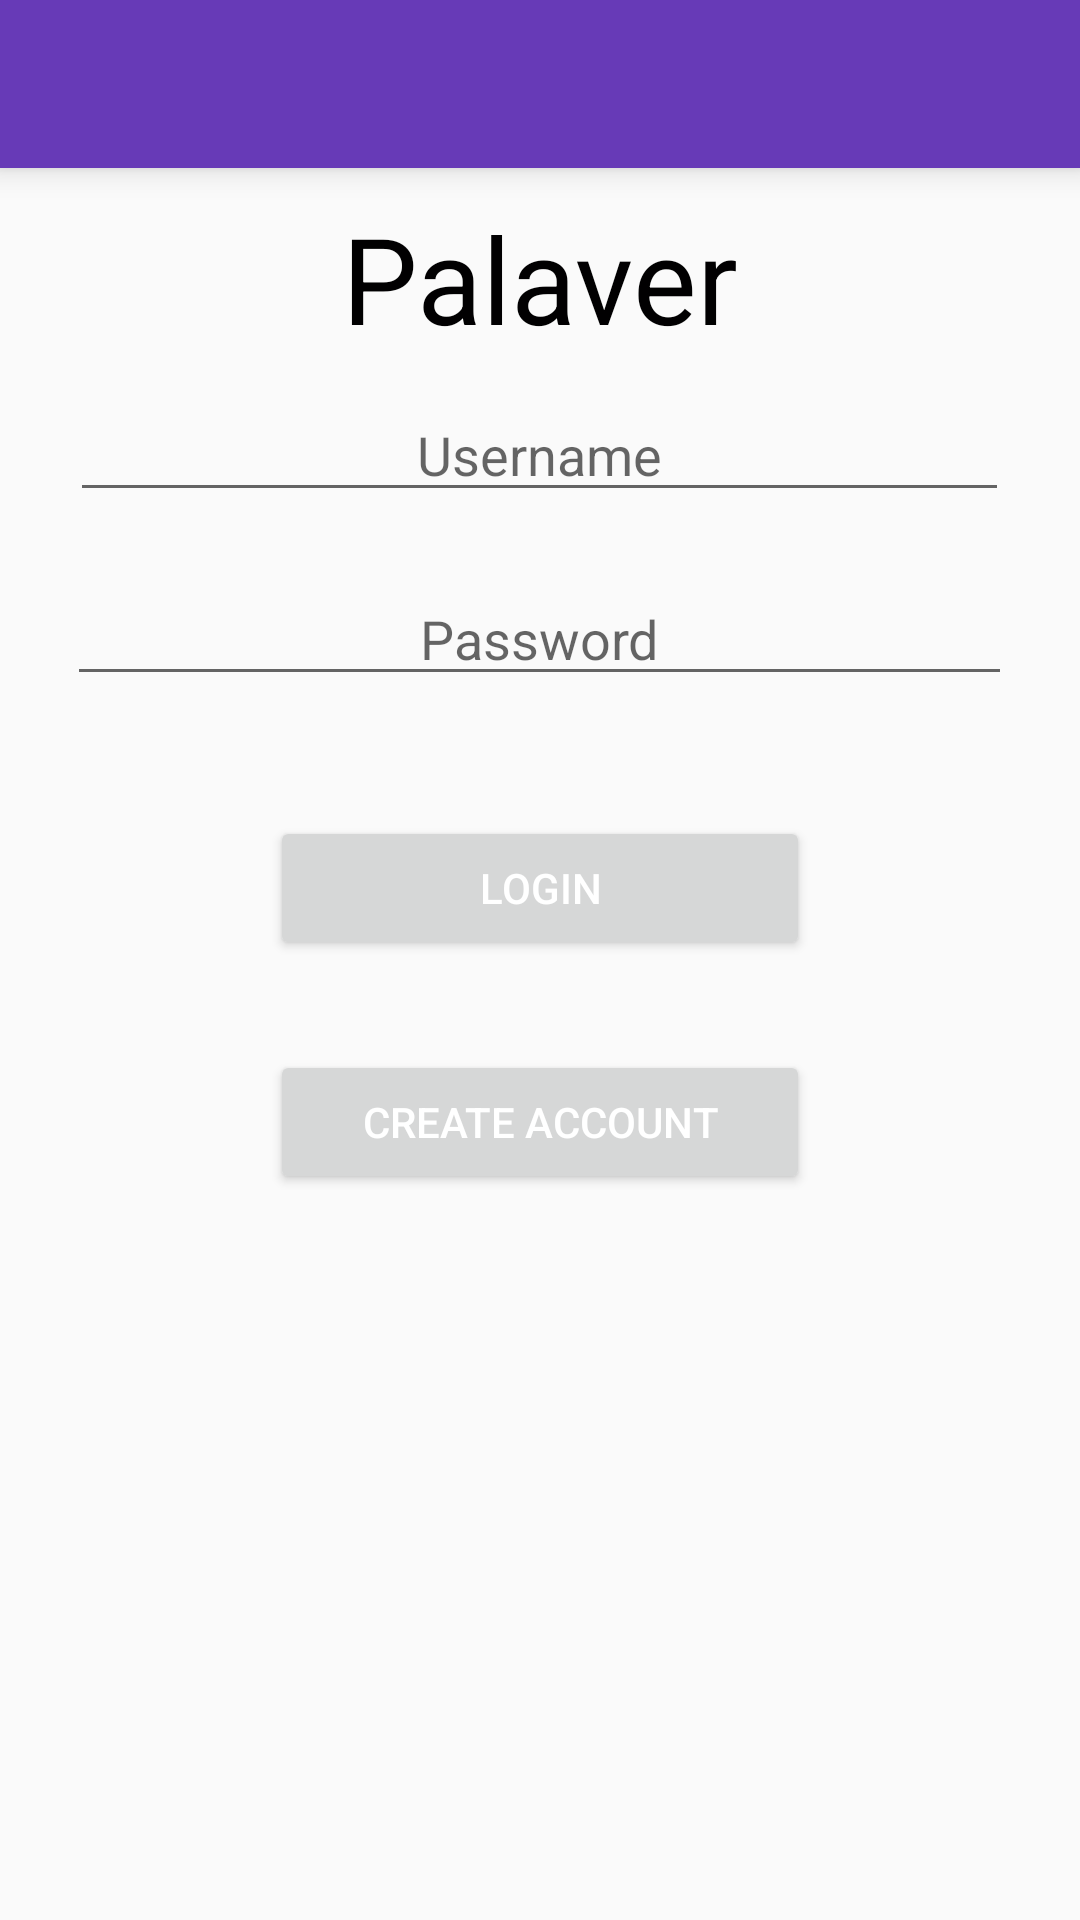

Reconstruct the res/layout file that produces this screen, plus the resources it refers to.
<!-- AndroidManifest.xml: application theme AppTheme -->
<!-- res/layout/login_layout.xml -->
<?xml version="1.0" encoding="utf-8"?>
<LinearLayout xmlns:android="http://schemas.android.com/apk/res/android"
              android:orientation="vertical"
              android:layout_width="match_parent"
              android:layout_height="match_parent">
    <LinearLayout
        android:layout_width="match_parent"
        android:layout_height="match_parent"
        android:orientation="vertical"
        android:weightSum="1">

        <include
            android:id="@+id/tool_bar"
            layout="@layout/tool_bar"/>

        <TextView
            android:layout_width="wrap_content"
            android:layout_height="wrap_content"
            android:textAppearance="?android:attr/textAppearanceLarge"
            android:text="Palaver"
            android:id="@+id/titletext"
            android:layout_gravity="center_horizontal"
            android:layout_weight="0.04"
            android:textColor="#010001"
            android:textSize="40dp"
            android:paddingTop="10dp"/>



        <EditText
            android:layout_width="313dp"
            android:layout_height="wrap_content"
            android:id="@+id/usernameinput"
            android:layout_gravity="center_horizontal"
            android:textColor="#666666"
            android:gravity="center_horizontal"
            android:singleLine="true"
            android:inputType="text"
            android:hint="Username" />

        <EditText
            android:layout_width="315dp"
            android:layout_height="wrap_content"
            android:inputType="textPassword"
            android:ems="10"
            android:id="@+id/passwordinput"
            android:layout_gravity="center_horizontal"
            android:password="true"
            android:textColor="#FF666666"
            android:singleLine="true"
            android:hint="Password"
            android:gravity="center_horizontal"
            android:layout_marginTop="20dp" />

        <Button
            android:layout_width="180dp"
            android:layout_height="wrap_content"
            android:text="Login"
            android:id="@+id/loginbutton"
            android:layout_gravity="center_horizontal"
            android:layout_marginTop="40dp"/>

        <Button
            android:layout_width="180dp"
            android:layout_height="wrap_content"
            android:text="Create Account"
            android:id="@+id/createbutton"
            android:layout_gravity="center_horizontal"
            android:layout_marginTop="30dp"/>


    </LinearLayout>

</LinearLayout>
<!-- res/layout/tool_bar.xml (included above) -->
<?xml version="1.0" encoding="utf-8"?>
<android.support.v7.widget.Toolbar
    xmlns:android="http://schemas.android.com/apk/res/android"
    android:layout_width="match_parent"
    android:layout_height="wrap_content"
    android:background="@color/ColorPrimary"
    android:elevation="6dp">

</android.support.v7.widget.Toolbar>
<!-- resources referenced by this layout -->
<resources>
  <color name="ColorPrimary">#FF673AB7</color>
  <style name="AppTheme" parent="Theme.AppCompat.Light.NoActionBar">
          <item name="colorPrimary">@color/ColorPrimary</item>
          <item name="colorPrimaryDark">@color/ColorPrimaryDark</item>
          <item name="android:textColorPrimary">@color/ColorPrimaryTextLight</item>
          
      </style>
  <color name="ColorPrimaryDark">#FF512DA8</color>
  <color name="ColorPrimaryTextLight">#FFFFFFFF</color>
</resources>
